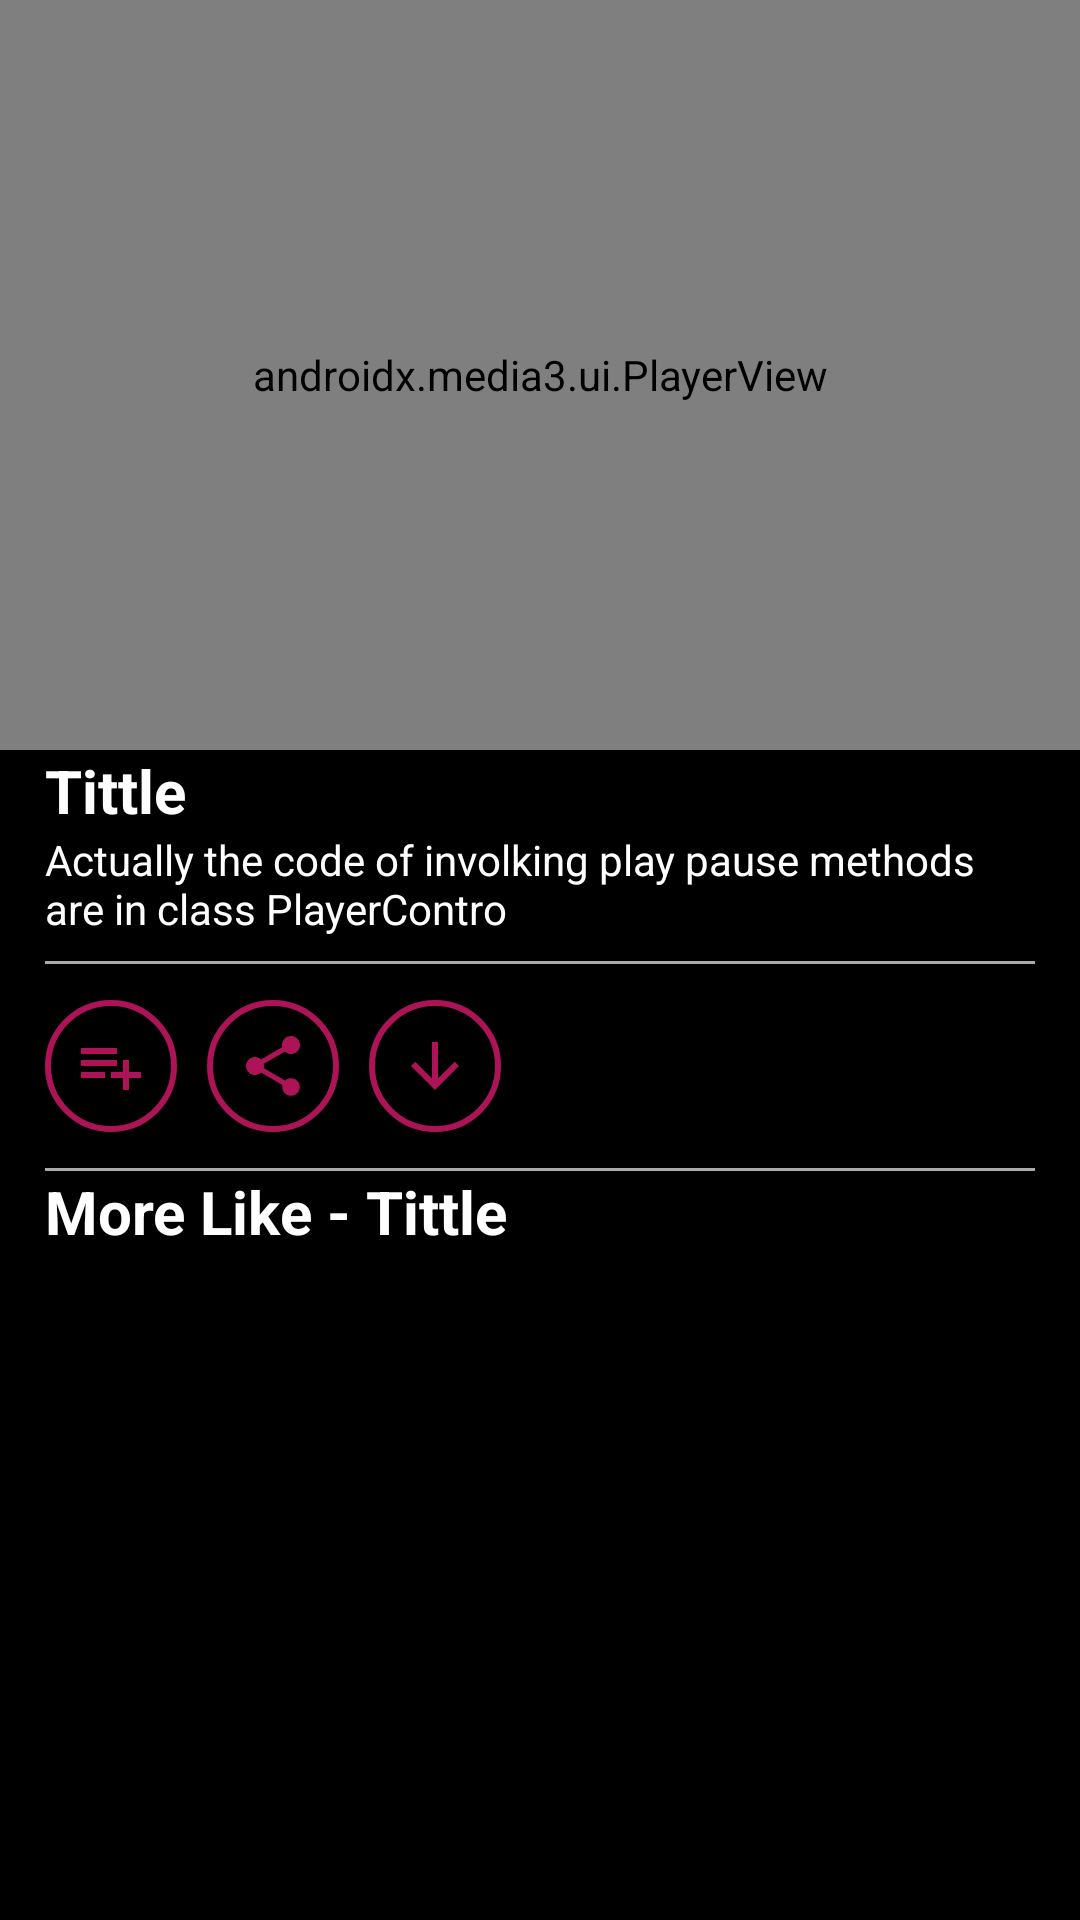

Here is an Android app screen rendered from its layout file. Give the layout XML and the strings, colors and styles it references.
<!-- AndroidManifest.xml: application theme Theme.JioCin -->
<!-- res/layout/activity_more_likes.xml -->
<?xml version="1.0" encoding="utf-8"?>
<LinearLayout xmlns:android="http://schemas.android.com/apk/res/android"
    xmlns:app="http://schemas.android.com/apk/res-auto"
    xmlns:tools="http://schemas.android.com/tools"
    android:layout_width="match_parent"
    android:orientation="vertical"
    android:layout_height="match_parent"
    android:background="@color/black"
    tools:context=".MoreLikesHorizontal">
    <androidx.media3.ui.PlayerView
        android:id="@+id/video_view"
        android:layout_width="match_parent"
        android:layout_height="250dp"/>
    <LinearLayout
        android:layout_width="match_parent"
        android:layout_height="wrap_content"
        android:layout_marginRight="15dp"
        android:layout_marginLeft="15dp"
        android:orientation="vertical"
        >
        <TextView
            android:layout_width="wrap_content"
            android:layout_height="wrap_content"
            android:text="Tittle"
            android:textColor="@color/white"
            android:textSize="20dp"
            android:textStyle="bold" />
        <TextView
            android:layout_width="wrap_content"
            android:layout_height="wrap_content"
            android:paddingBottom="8dp"
            android:text="Actually the code of involking play pause methods are in class PlayerContro"
            android:textColor="@color/white" />
    </LinearLayout>
    <View
        android:layout_width="match_parent"
        android:layout_height="1dp"
        android:layout_marginRight="15dp"
        android:layout_marginLeft="15dp"
        android:background="@android:color/darker_gray"
        android:layout_above="@+id/bottomNav"
        />
    <LinearLayout
        android:layout_width="match_parent"
        android:layout_height="wrap_content"
        android:layout_marginRight="15dp"
        android:layout_marginLeft="15dp"
        android:layout_marginTop="12dp"
        android:layout_marginBottom="12dp"
        android:orientation="horizontal">
        <ImageView
            android:layout_width="wrap_content"
            android:layout_height="wrap_content"
            android:padding="10dp"
            android:src="@drawable/playlist"
            android:background="@drawable/outlinetwo"/>
        <ImageView
            android:layout_width="wrap_content"
            android:layout_height="wrap_content"
            android:layout_marginRight="10dp"
            android:layout_marginLeft="10dp"
            android:padding="10dp"
            android:src="@drawable/share"
            android:background="@drawable/outlinetwo"/>
        <ImageView
            android:layout_width="wrap_content"
            android:layout_height="wrap_content"
            android:padding="10dp"
            android:src="@drawable/download"
            android:background="@drawable/outlinetwo"/>

    </LinearLayout>


    <View
        android:layout_marginRight="15dp"
        android:layout_marginLeft="15dp"
        android:layout_width="match_parent"
        android:layout_height="1dp"
        android:background="@android:color/darker_gray"
        android:layout_above="@+id/bottomNav"
        />
    <RelativeLayout
        android:layout_width="match_parent"
        android:layout_height="wrap_content"
        android:orientation="horizontal"
        android:layout_marginRight="15dp"
        android:layout_marginLeft="15dp"
        android:paddingBottom="20dp">
        <TextView
            android:id="@+id/tvMoreLike"
            android:layout_width="wrap_content"
            android:layout_height="wrap_content"
            android:paddingBottom="8dp"
            android:text="More Like - Tittle"
            android:textColor="@color/white"
            android:textSize="20dp"
            android:textStyle="bold" />
        <androidx.recyclerview.widget.RecyclerView
            android:id="@+id/recyclerView"
            android:layout_width="match_parent"
            android:layout_height="wrap_content"
            android:layout_below="@+id/tvMoreLike"/>

    </RelativeLayout>
</LinearLayout>
<!-- resources referenced by this layout -->
<resources>
  <!-- drawable download (drawable) -->
  <vector android:height="24dp" android:tint="#AD1457"
      android:viewportHeight="24" android:viewportWidth="24"
      android:width="24dp" xmlns:android="http://schemas.android.com/apk/res/android">
      <path android:fillColor="@android:color/white" android:pathData="M20,12l-1.41,-1.41L13,16.17V4h-2v12.17l-5.58,-5.59L4,12l8,8 8,-8z"/>
  </vector>
  <!-- drawable outlinetwo (drawable) -->
  <shape xmlns:android="http://schemas.android.com/apk/res/android"
      android:shape="rectangle" >
      <solid android:color="@android:color/transparent" />
      <stroke android:width="2dip" android:color="#AD1457"/>
      <corners android:radius="300dp"/>
  </shape>
  <!-- drawable playlist (drawable) -->
  <vector android:height="24dp" android:tint="#AD1457"
      android:viewportHeight="24" android:viewportWidth="24"
      android:width="24dp" xmlns:android="http://schemas.android.com/apk/res/android">
      <path android:fillColor="@android:color/white" android:pathData="M14,10L2,10v2h12v-2zM14,6L2,6v2h12L14,6zM18,14v-4h-2v4h-4v2h4v4h2v-4h4v-2h-4zM2,16h8v-2L2,14v2z"/>
  </vector>
  <!-- drawable share (drawable) -->
  <vector android:height="24dp" android:tint="#AD1457"
      android:viewportHeight="24" android:viewportWidth="24"
      android:width="24dp" xmlns:android="http://schemas.android.com/apk/res/android">
      <path android:fillColor="@android:color/white" android:pathData="M18,16.08c-0.76,0 -1.44,0.3 -1.96,0.77L8.91,12.7c0.05,-0.23 0.09,-0.46 0.09,-0.7s-0.04,-0.47 -0.09,-0.7l7.05,-4.11c0.54,0.5 1.25,0.81 2.04,0.81 1.66,0 3,-1.34 3,-3s-1.34,-3 -3,-3 -3,1.34 -3,3c0,0.24 0.04,0.47 0.09,0.7L8.04,9.81C7.5,9.31 6.79,9 6,9c-1.66,0 -3,1.34 -3,3s1.34,3 3,3c0.79,0 1.5,-0.31 2.04,-0.81l7.12,4.16c-0.05,0.21 -0.08,0.43 -0.08,0.65 0,1.61 1.31,2.92 2.92,2.92 1.61,0 2.92,-1.31 2.92,-2.92s-1.31,-2.92 -2.92,-2.92z"/>
  </vector>
  <style name="Theme.JioCin" parent="Theme.MaterialComponents.DayNight.DarkActionBar">
          
          <item name="colorPrimary">@color/purple_500</item>
          <item name="colorPrimaryVariant">@color/purple_700</item>
          <item name="colorOnPrimary">@color/white</item>
          
          <item name="colorSecondary">@color/teal_200</item>
          <item name="colorSecondaryVariant">@color/teal_700</item>
          <item name="colorOnSecondary">@color/black</item>
          
          <item name="android:statusBarColor" tools:targetApi="l">?attr/colorPrimaryVariant</item>
          
      </style>
  <!-- not gathered from this repository: default colours our renderer supplied (Android Studio template values) -->
  <color name="purple_500">#FF6200EE</color>
  <color name="purple_700">#FF3700B3</color>
  <color name="teal_200">#FF03DAC5</color>
  <color name="teal_700">#FF018786</color>
  <color name="black">#FF000000</color>
  <color name="white">#FFFFFFFF</color>
</resources>
